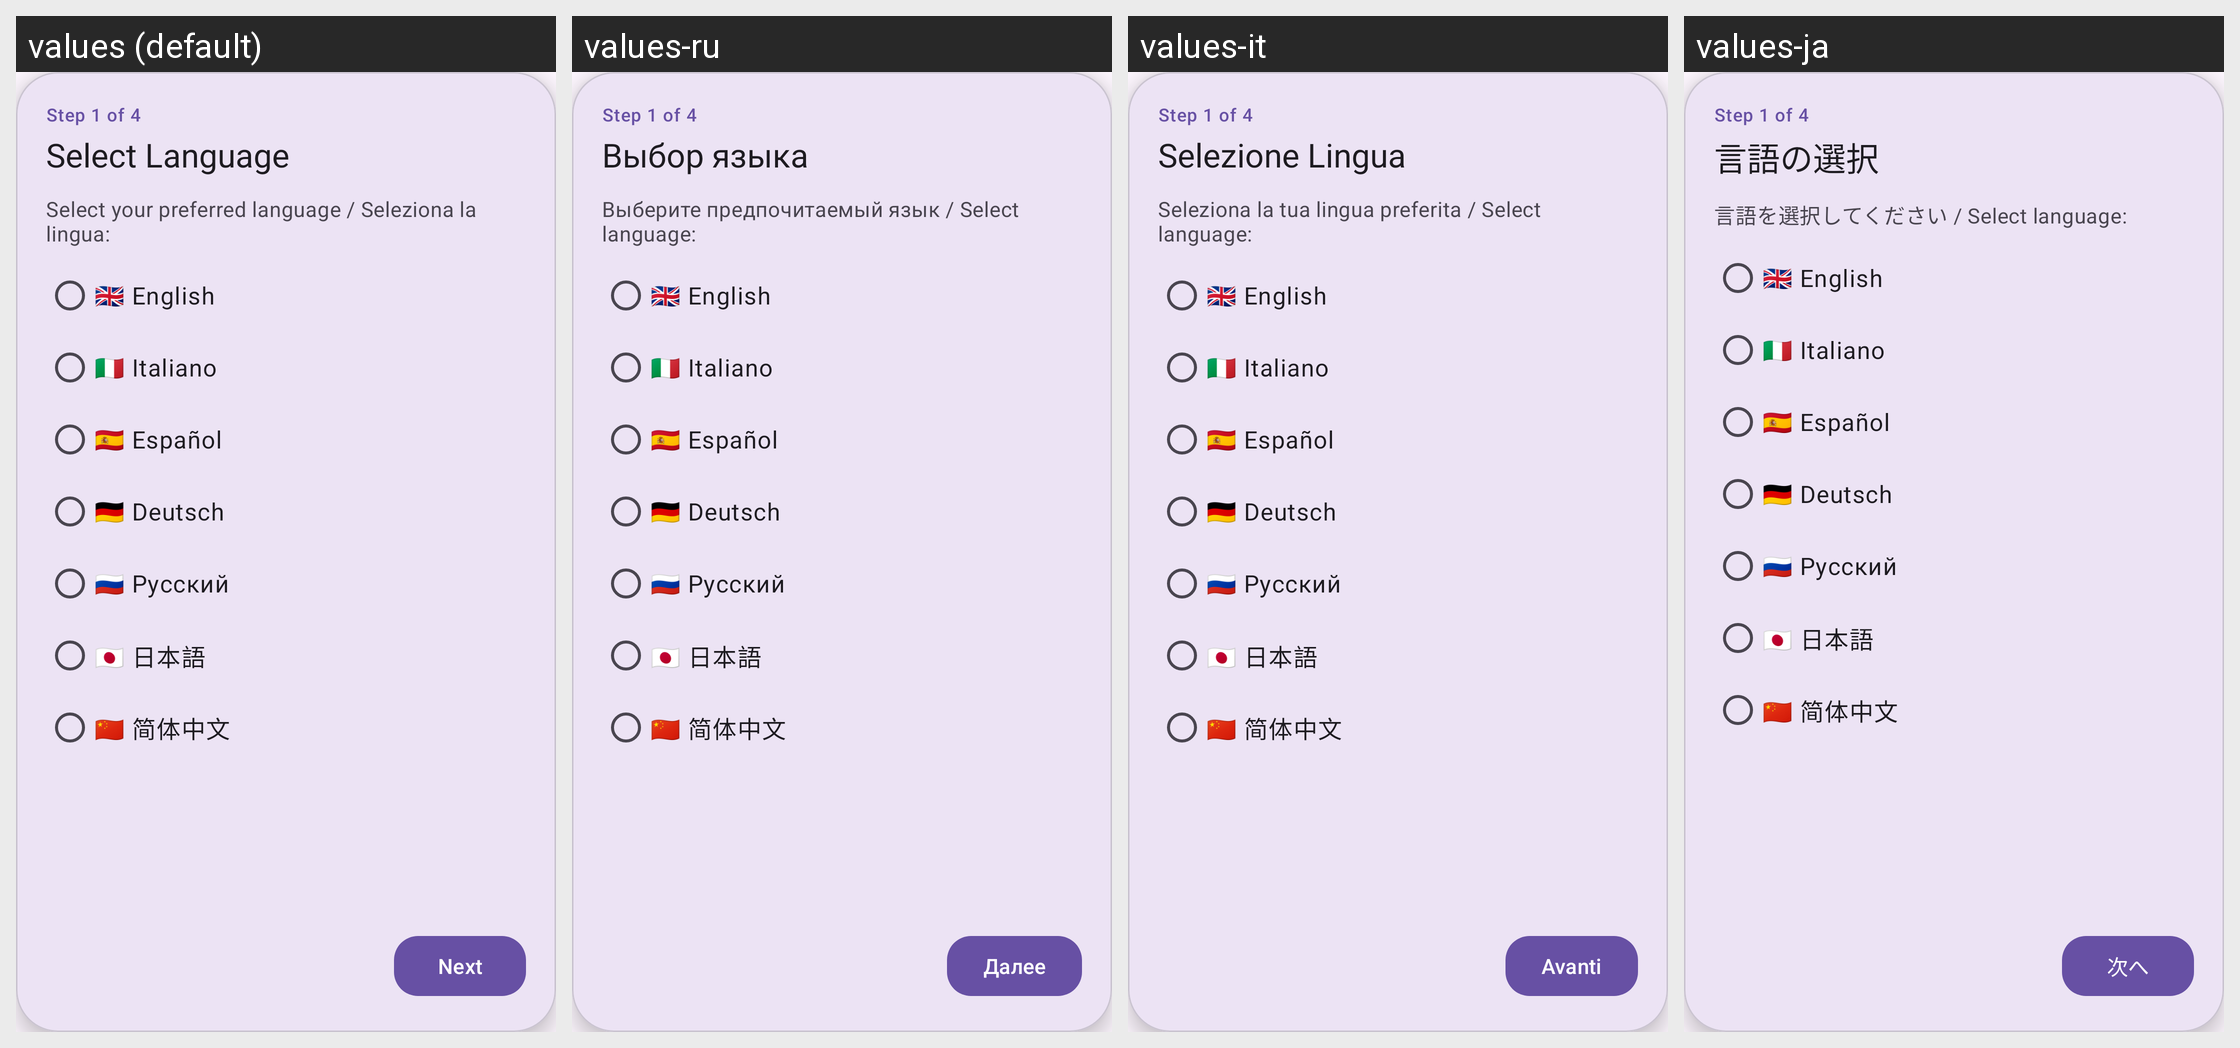

Strings drawn on this Android screen and how each of the app's shown locales translates them:
Android screen res/layout/dialog_onboarding.xml rendered under 4 locales, left to right: values (default), values-ru, values-it, values-ja. Device: Nexus 5 (rendered at 1080×1920; each locale shown at half size, 540×960, under a caption strip naming it); theme Theme.ScreenShade.
Other locales in the repository, not shown: values-de, values-es, values-zh.
Strings drawn on this screen, with the default value and each locale's value (text and hints the layout hard-codes, and strings that could not be matched under every locale, appear in the picture but are not listed):

onboarding_step1_title
  values: Select Language
  values-ru: Выбор языка
  values-it: Selezione Lingua
  values-ja: 言語の選択

onboarding_select_lang_prompt
  values: Select your preferred language / Seleziona la lingua:
  values-ru: Выберите предпочитаемый язык / Select language:
  values-it: Seleziona la tua lingua preferita / Select language:
  values-ja: 言語を選択してください / Select language:

btn_next
  values: Next
  values-ru: Далее
  values-it: Avanti
  values-ja: 次へ
